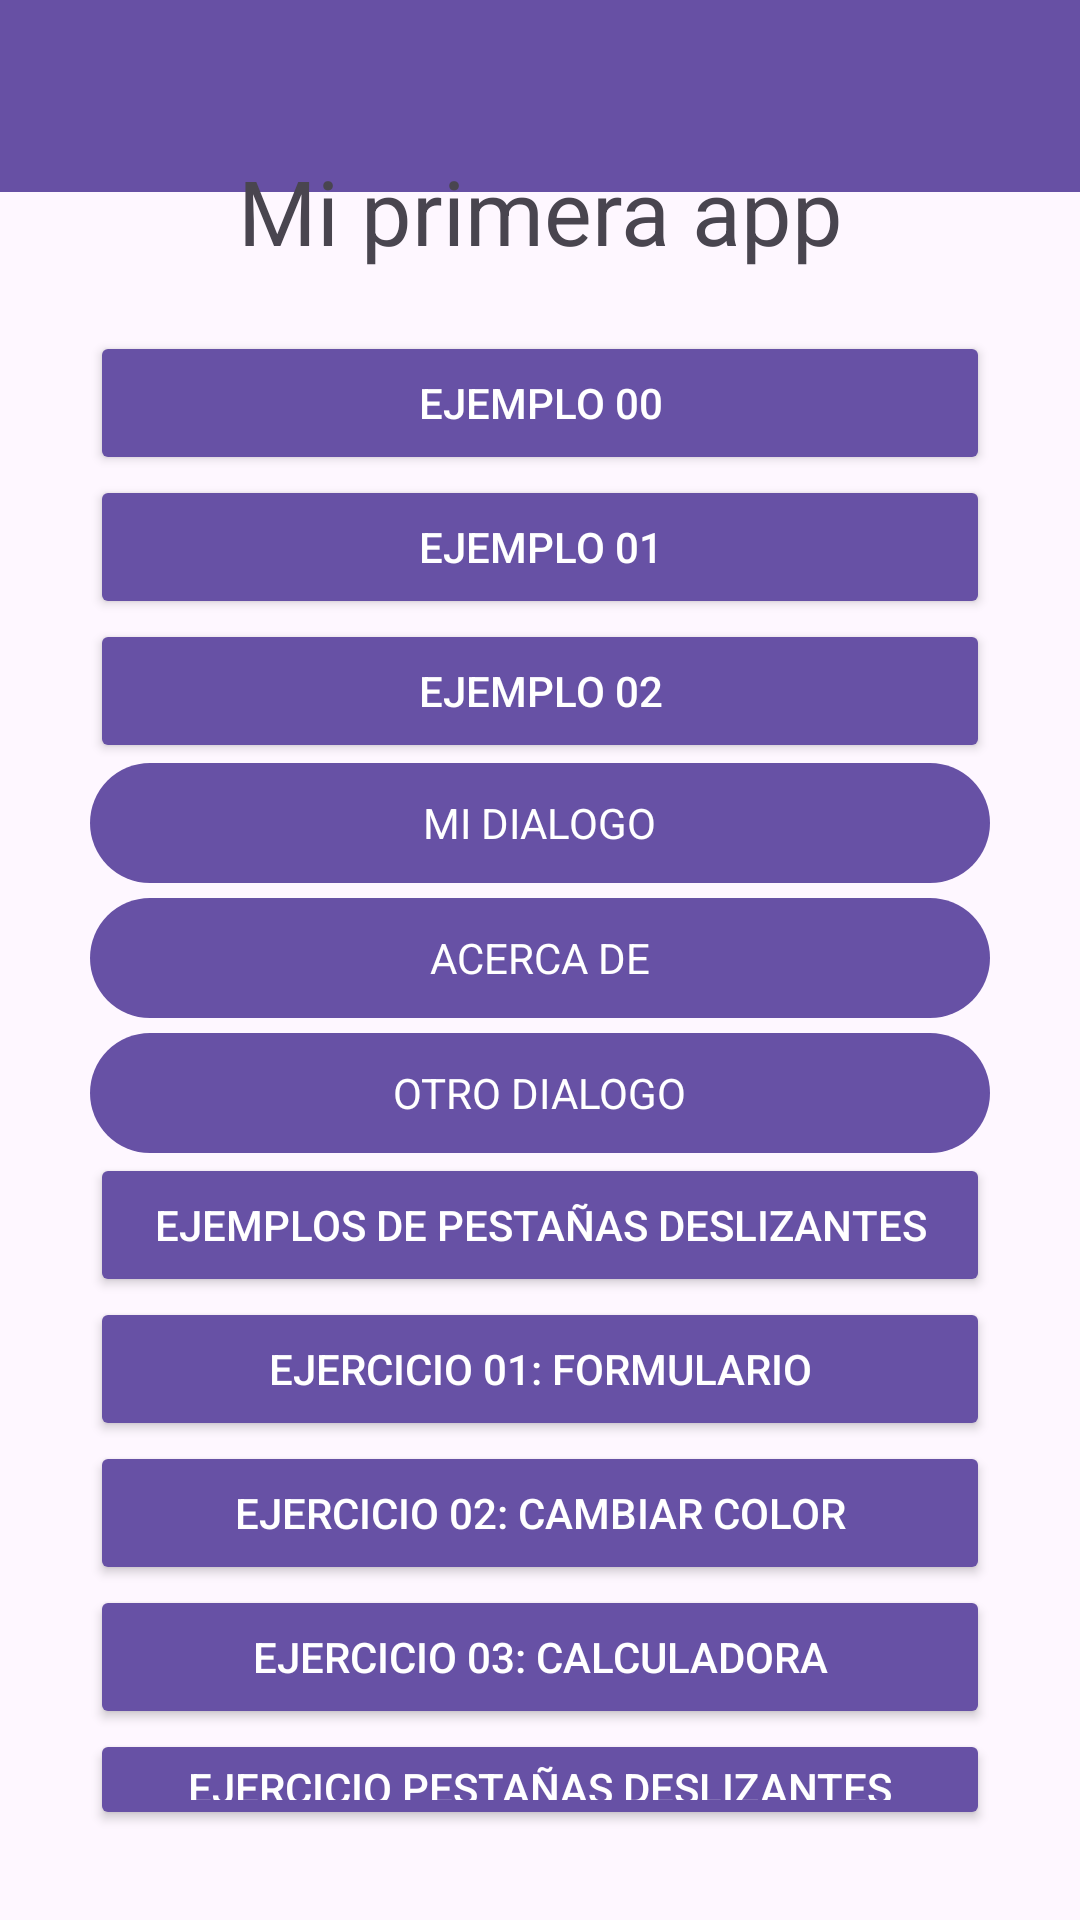

Here is an Android app screen rendered from its layout file. Give the layout XML and the strings, colors and styles it references.
<!-- AndroidManifest.xml: application theme Theme.Practica3 -->
<!-- res/layout/activity_menu_simple.xml -->
<?xml version="1.0" encoding="utf-8"?>
<androidx.drawerlayout.widget.DrawerLayout
    xmlns:android="http://schemas.android.com/apk/res/android"
    xmlns:app="http://schemas.android.com/apk/res-auto"
    xmlns:tools="http://schemas.android.com/tools"
    android:id="@+id/drawer_layout"
    android:layout_width="match_parent"
    android:layout_height="match_parent"
    tools:context=".menu_simple">

    <include
        layout="@layout/app_bar_main"
        android:layout_width="match_parent"
        android:layout_height="match_parent"
        />
    <com.google.android.material.navigation.NavigationView
        android:id="@+id/nav_view"
        android:layout_width="wrap_content"
        android:layout_height="match_parent"
        android:layout_gravity="start"
        app:headerLayout="@layout/nav_header_main"
        app:menu="@menu/activity_main_drawer"
        />
    <LinearLayout
        android:layout_width="match_parent"
        android:layout_height="match_parent"
        android:gravity="center"
        android:orientation="vertical"
        android:padding="30dp"
        app:layout_constraintStart_toStartOf="parent"
        app:layout_constraintTop_toTopOf="parent">

        <TextView
            android:id="@+id/textView2"
            android:layout_width="match_parent"
            android:layout_height="wrap_content"
            android:layout_margin="20dp"
            android:gravity="center"
            android:text="@string/tituloAplicacion"

            android:textSize="30sp" />

        <Button
            android:id="@+id/button3"
            android:layout_width="match_parent"
            android:layout_height="wrap_content"
            android:text="@string/opcion1"
            android:backgroundTint="#6751a5"
            android:textColor="@color/white"
            android:onClick="ejemplo0_activity"/>

        <Button
            android:id="@+id/button4"
            android:layout_width="match_parent"
            android:layout_height="wrap_content"
            android:text="@string/opcion2"
            android:backgroundTint="#6751a5"
            android:textColor="@color/white"
            android:onClick="ejemplo1_layouts_activity"

            />

        <Button
            android:id="@+id/button5"
            android:layout_width="match_parent"
            android:layout_height="wrap_content"
            android:backgroundTint="#6751a5"
            android:textColor="@color/white"
            android:text="@string/opcion3"
            android:onClick="ejemplo2_tables_activity"/>
        
        <RelativeLayout
            android:layout_width="match_parent"
            android:layout_height="wrap_content"
            android:layout_marginBottom="5dp"
            android:onClick="dialogo"
            >

            <LinearLayout

                android:layout_width="match_parent"
                android:layout_height="40dp"
                android:background="@drawable/boton_estilo_6"
                android:gravity="center"
               >
                <TextView
                    android:layout_width="wrap_content"
                    android:layout_height="wrap_content"
                    android:text="@string/opcion4"
                    android:textColor="@color/white"

                     />

            </LinearLayout>

            
            <View
                android:id="@+id/shine2"
                android:layout_width="30dp"
                android:layout_height="40dp"
                android:background="@drawable/boton_estilo_6_brillo"
                android:rotation="20" />

        </RelativeLayout>

        <RelativeLayout
            android:layout_width="match_parent"
            android:layout_height="wrap_content"
            android:onClick="acercade"
            >

            <LinearLayout

                android:layout_width="match_parent"
                android:layout_height="40dp"
                android:background="@drawable/boton_estilo_6"
                android:gravity="center"
                android:layout_marginBottom="5dp"
                >
                <TextView
                    android:layout_width="wrap_content"
                    android:layout_height="wrap_content"
                    android:text="@string/opcionA"
                    android:textColor="@color/white"
                    />

            </LinearLayout>

            
            <View
                android:id="@+id/shine3"
                android:layout_width="30dp"
                android:layout_height="40dp"
                android:background="@drawable/boton_estilo_6_brillo"
                android:rotation="20" />

        </RelativeLayout>

        <RelativeLayout
            android:layout_width="match_parent"
            android:layout_height="wrap_content"
            android:onClick="dialogo2"
            >

            <LinearLayout
                android:layout_width="match_parent"
                android:layout_height="40dp"
                android:background="@drawable/boton_estilo_6"
                android:gravity="center"
                >
                <TextView
                    android:layout_width="wrap_content"
                    android:layout_height="wrap_content"

                    android:text="@string/opcionB"
                    android:textColor="@color/white"
                    />

            </LinearLayout>

            
            <View
                android:id="@+id/shine"
                android:layout_width="30dp"
                android:layout_height="40dp"
                android:background="@drawable/boton_estilo_6_brillo"
                android:rotation="20" />

        </RelativeLayout>



        
        
        <Button
            android:id="@+id/button8"
            android:layout_width="match_parent"
            android:layout_height="wrap_content"
            android:text="@string/opcion5"
            android:onClick="mitabhost"
            android:backgroundTint="#6751a5"
            android:textColor="@color/white"/>

        <Button
            android:id="@+id/button9"
            android:layout_width="match_parent"
            android:layout_height="wrap_content"
            android:text="@string/opcion6"
            android:onClick="encuesta_activity"
            android:backgroundTint="#6751a5"
            android:textColor="@color/white"/>

        <Button
            android:id="@+id/button10"
            android:layout_width="match_parent"
            android:layout_height="wrap_content"
            android:text="@string/opcion7"
            android:onClick="colores"
            android:backgroundTint="#6751a5"
            android:textColor="@color/white"/>

        <Button
            android:id="@+id/button11"
            android:layout_width="match_parent"
            android:layout_height="wrap_content"
            android:text="@string/opcion8"
            android:onClick="calculadora_tabla_activity"
            android:backgroundTint="#6751a5"
            android:textColor="@color/white"/>

        <Button
            android:id="@+id/button12"
            android:layout_width="match_parent"
            android:layout_height="wrap_content"
            android:text="@string/opcion9"
            android:onClick="checkbox"
            android:backgroundTint="#6751a5"
            android:textColor="@color/white"/>

        <Button
            android:id="@+id/button7"
            android:layout_width="match_parent"
            android:layout_height="wrap_content"
            android:text="@string/Salir"
            android:onClick="salir"
            android:backgroundTint="#6751a5"
            android:textColor="@color/white"/>

    </LinearLayout>
</androidx.drawerlayout.widget.DrawerLayout>
<!-- res/layout/app_bar_main.xml (included above) -->
<?xml version="1.0" encoding="utf-8"?>
<androidx.coordinatorlayout.widget.CoordinatorLayout xmlns:android="http://schemas.android.com/apk/res/android"
    xmlns:tools="http://schemas.android.com/tools"
    android:layout_width="match_parent"
    xmlns:app="http://schemas.android.com/apk/res-auto"
    tools:context=".menu_simple"
    android:layout_height="match_parent">
    <com.google.android.material.appbar.AppBarLayout
        android:layout_width="match_parent"
        android:layout_height="match_parent"
        android:fitsSystemWindows="true">
    <androidx.appcompat.widget.Toolbar
        android:id="@+id/toolbar_main"
        android:layout_width="match_parent"
        android:layout_height="?attr/actionBarSize"
        android:background="?attr/colorPrimary"
        app:layout_scrollFlags="scroll|enterAlways"/>
    </com.google.android.material.appbar.AppBarLayout>


</androidx.coordinatorlayout.widget.CoordinatorLayout>
<!-- res/layout/nav_header_main.xml (included above) -->
<?xml version="1.0" encoding="utf-8"?>
<LinearLayout
    xmlns:android="http://schemas.android.com/apk/res/android"
    android:id="@+id/nav_header"
    android:background="#162534"
    android:clickable="true"
    android:focusable="true"
    android:layout_width="match_parent"
    android:layout_height="168dp"
    android:foreground="?attr/selectableItemBackgroundBorderless"
    android:layout_gravity="bottom"
    android:orientation="vertical"
    android:padding="16dp"
    android:theme="@style/ThemeOverlay.AppCompat.Dark"
    >
    <ImageView
        android:id="@+id/nave_header_imageView"
        android:layout_width="64dp"
        android:layout_height="64dp"
        android:src="@mipmap/ic_launcher"/>

    <TextView
        android:id="@+id/nav_header_textView"
        android:paddingTop="16dp"
        android:textAppearance="@style/TextAppearance.AppCompat.Body1"
        android:text="Autor: Oscar Paye"
        android:layout_width="match_parent"
        android:layout_height="wrap_content"/>

</LinearLayout>
<!-- resources referenced by this layout -->
<resources>
  <color name="white">#FFFFFFFF</color>
  <!-- drawable boton_estilo_6 (drawable) -->
  <?xml version="1.0" encoding="utf-8"?>
  <shape xmlns:android="http://schemas.android.com/apk/res/android"
      android:shape="rectangle">
      <corners
          android:radius="40dp"/>
  
      <solid
          android:color="#6751a5"/>
  </shape>
  <string name="Salir">Salir</string>
  <string name="opcion1">Ejemplo 00</string>
  <string name="opcion2">Ejemplo 01</string>
  <string name="opcion3">Ejemplo 02</string>
  <string name="opcion4">MI DIALOGO</string>
  <string name="opcion5">Ejemplos de pestañas deslizantes</string>
  <string name="opcion6">Ejercicio 01: Formulario</string>
  <string name="opcion7">Ejercicio 02: Cambiar color</string>
  <string name="opcion8">Ejercicio 03: Calculadora</string>
  <string name="opcion9">Ejercicio Pestañas Deslizantes</string>
  <string name="opcionA">ACERCA DE</string>
  <string name="opcionB">OTRO DIALOGO</string>
  <string name="tituloAplicacion">Mi primera app</string>
  <style name="Theme.Practica3" parent="Base.Theme.Practica3" />
  <style name="Base.Theme.Practica3" parent="Theme.Material3.DayNight.NoActionBar">
          
  
          <item name="windowActionBar">false</item>
          <item name="windowNoTitle">true</item>
          
      </style>
</resources>
